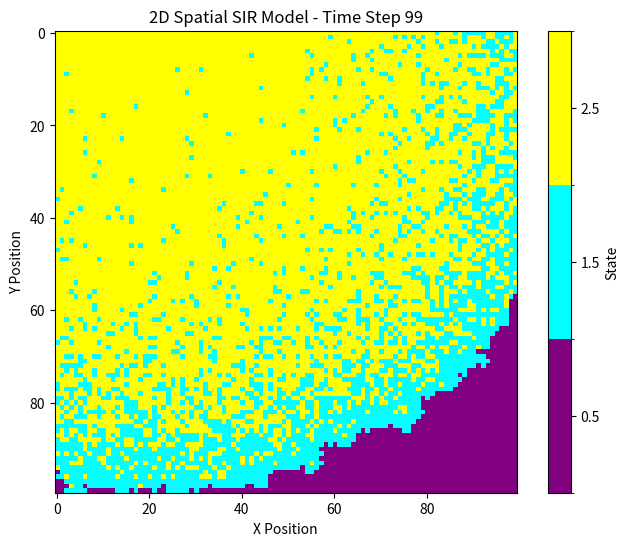

Here is the Python script that generated this plot:
import numpy as np
import matplotlib.pyplot as plt
from matplotlib import cm
from matplotlib.animation import FuncAnimation

# Parameters
beta = 0.3  # Infection probability
gamma = 0.05  # Recovery probability
size = 100  # Grid size (100x100)
timesteps = 100  # Number of time steps to simulate

# Initialize population grid (0=susceptible, 1=infected, 2=recovered)
population = np.zeros((size, size), dtype=int)

# Randomly select patient zero
outbreak = np.random.choice(range(size), 2)
population[outbreak[0], outbreak[1]] = 1

# Create figure for visualization
plt.figure(figsize=(8, 6))
plt.title("2D Spatial SIR Model")
plt.xlabel("X Position")
plt.ylabel("Y Position")

# Define colormap: susceptible=purple, infected=blue-green, recovered=yellow
cmap = cm.colors.ListedColormap(['purple', 'cyan', 'yellow'])
bounds = [0, 1, 2, 3]
norm = cm.colors.BoundaryNorm(bounds, cmap.N)

# Function to find all infected cells
def find_infected(grid):
    return np.argwhere(grid == 1)

# Function to infect neighbors
def infect_neighbors(grid, infected_cells):
    new_grid = grid.copy()
    for cell in infected_cells:
        x, y = cell
        # Check all 8 neighbors
        for i in range(max(0, x-1), min(size, x+2)):
            for j in range(max(0, y-1), min(size, y+2)):
                if (i != x or j != y) and grid[i, j] == 0:  # Don't infect self and only susceptible
                    if np.random.random() < beta:
                        new_grid[i, j] = 1
    return new_grid

# Function to recover infected cells
def recover_cells(grid, infected_cells):
    new_grid = grid.copy()
    for cell in infected_cells:
        if np.random.random() < gamma:
            new_grid[cell[0], cell[1]] = 2
    return new_grid

# Main simulation loop
for t in range(timesteps):
    # Find all infected cells
    infected_cells = find_infected(population)
    
    # Infect neighbors
    population = infect_neighbors(population, infected_cells)
    
    # Recover infected cells
    population = recover_cells(population, infected_cells)
    
    # Plot current state
    plt.clf()
    plt.imshow(population, cmap=cmap, norm=norm, interpolation='nearest')
    plt.title(f"2D Spatial SIR Model - Time Step {t}")
    plt.xlabel("X Position")
    plt.ylabel("Y Position")
    plt.colorbar(ticks=[0.5, 1.5, 2.5], label='State', 
                 boundaries=bounds, values=[0, 1, 2])
    plt.pause(0.1)  # Pause to see the plot

plt.show()
